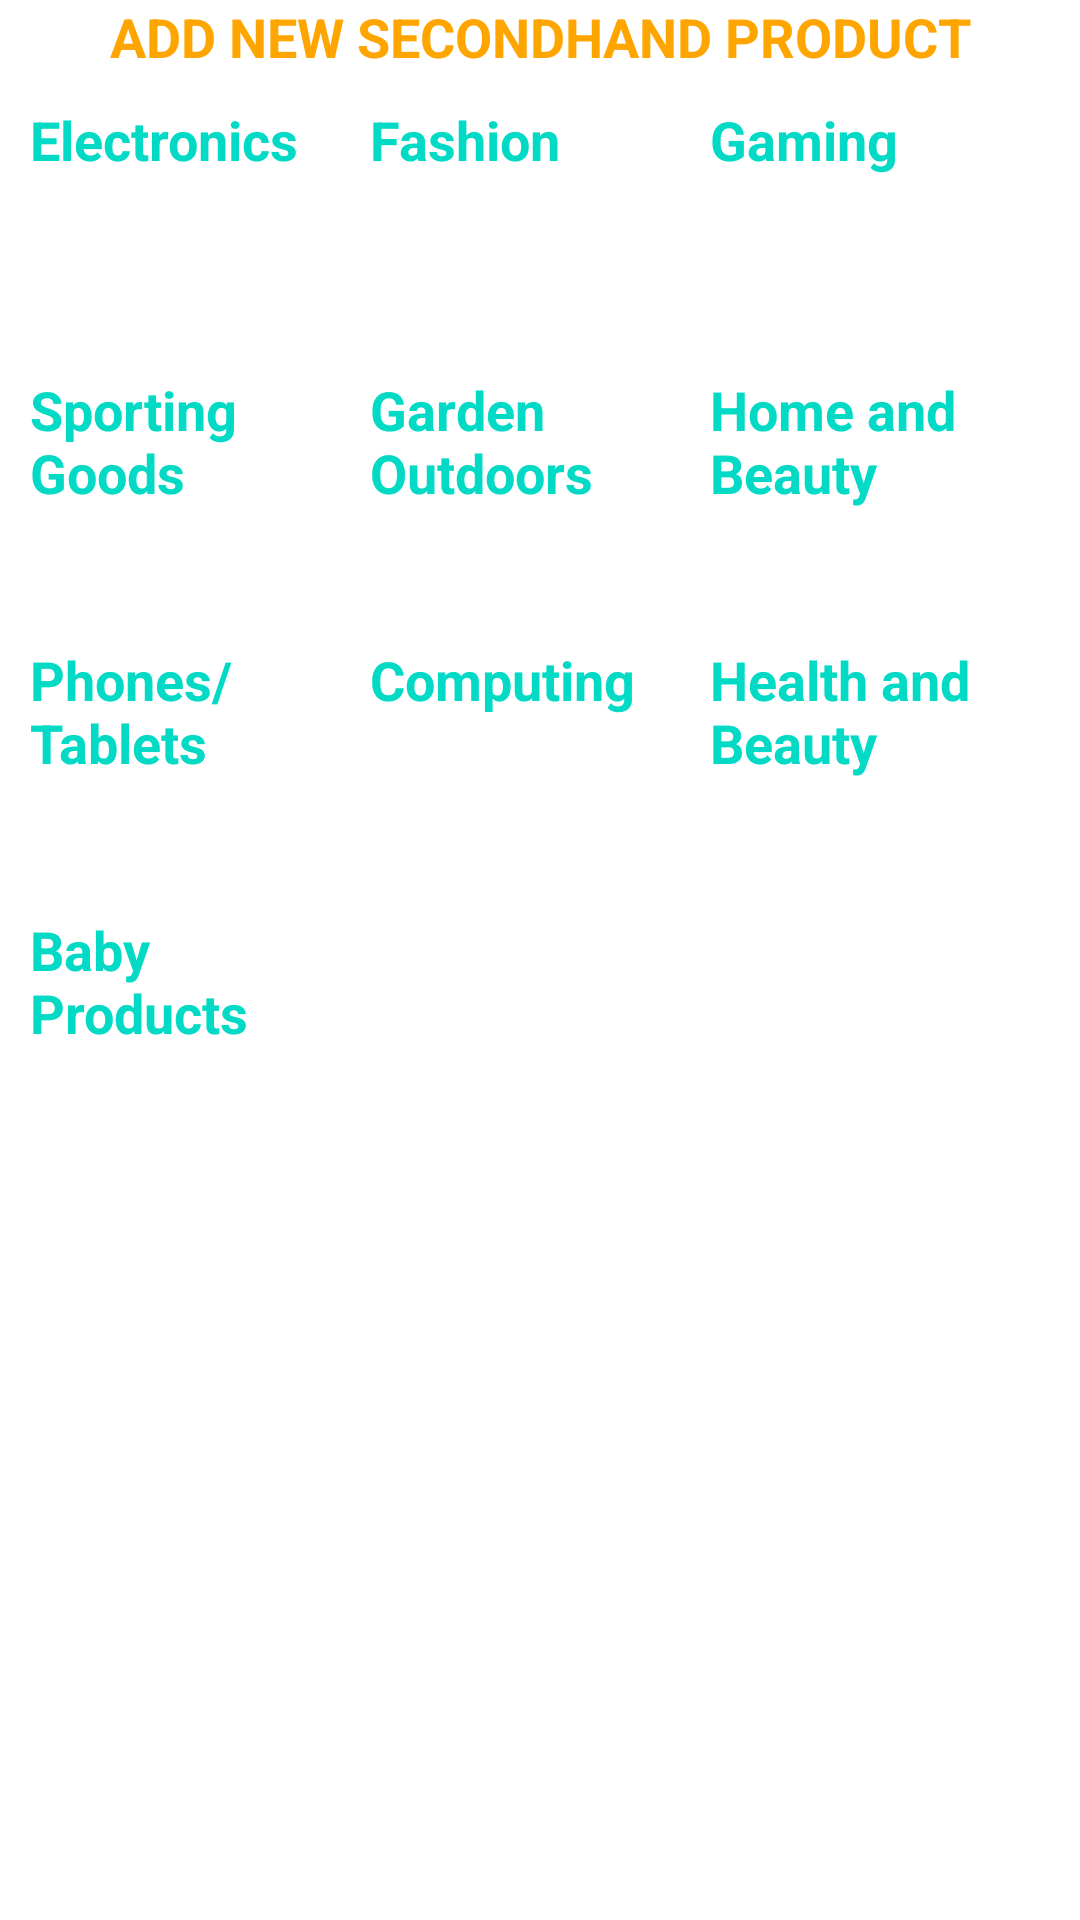

Produce the Android XML layout that renders to this screen, including the resource entries it uses.
<!-- AndroidManifest.xml: application theme Theme.BuSinessPro -->
<!-- res/layout/activity_secondhand_goods_categories.xml -->
<?xml version="1.0" encoding="utf-8"?>
<LinearLayout xmlns:android="http://schemas.android.com/apk/res/android"
    xmlns:app="http://schemas.android.com/apk/res-auto"
    xmlns:tools="http://schemas.android.com/tools"
    android:layout_width="match_parent"
    android:layout_height="match_parent"
    tools:context=".Categories.SecondhandGoodsCategoriesActivity"
    android:orientation="vertical">

    <TextView
        android:id="@+id/txt_add_new_products"
        android:layout_width="match_parent"
        android:layout_height="wrap_content"
        android:text="ADD NEW SECONDHAND PRODUCT"
        android:textSize="18sp"
        android:textStyle="bold"
        android:gravity="center"
        android:textColor="@color/yellow"/>

    <LinearLayout
        android:layout_width="match_parent"
        android:layout_height="70dp"
        android:layout_margin="10dp"
        android:weightSum="3"
        android:orientation="horizontal">

        <TextView
            android:id="@+id/electronics2"
            android:layout_width="0dp"
            android:layout_weight="1"
            android:layout_height="match_parent"
            android:text="Electronics"
            android:textSize="18sp"
            android:textStyle="bold"
            android:textColor="@color/teal_200"/>

        <TextView
            android:id="@+id/fashion2"
            android:layout_width="0dp"
            android:layout_weight="1"
            android:layout_height="match_parent"
            android:text="Fashion"
            android:textSize="18sp"
            android:textStyle="bold"
            android:textColor="@color/teal_200"/>

        <TextView
            android:id="@+id/gaming2"
            android:layout_width="0dp"
            android:layout_weight="1"
            android:layout_height="match_parent"
            android:text="Gaming"
            android:textSize="18sp"
            android:textStyle="bold"
            android:textColor="@color/teal_200"/>

    </LinearLayout>

    <LinearLayout
        android:layout_width="match_parent"
        android:layout_height="70dp"
        android:layout_margin="10dp"
        android:weightSum="3"
        android:orientation="horizontal">

        <TextView
            android:id="@+id/sporting_goods2"
            android:layout_width="0dp"
            android:layout_weight="1"
            android:layout_height="match_parent"
            android:text="Sporting Goods"
            android:textSize="18sp"
            android:textStyle="bold"
            android:textColor="@color/teal_200"/>

        <TextView
            android:id="@+id/garden_outdoors2"
            android:layout_width="0dp"
            android:layout_weight="1"
            android:layout_height="match_parent"
            android:text="Garden Outdoors"
            android:textSize="18sp"
            android:textStyle="bold"
            android:textColor="@color/teal_200"/>

        <TextView
            android:id="@+id/home_beauty2"
            android:layout_width="0dp"
            android:layout_weight="1"
            android:layout_height="match_parent"
            android:text="Home and Beauty"
            android:textSize="18sp"
            android:textStyle="bold"
            android:textColor="@color/teal_200"/>

    </LinearLayout>

    <LinearLayout
        android:layout_width="match_parent"
        android:layout_height="70dp"
        android:layout_margin="10dp"
        android:weightSum="3"
        android:orientation="horizontal">

        <TextView
            android:id="@+id/phones_tablets2"
            android:layout_width="0dp"
            android:layout_weight="1"
            android:layout_height="match_parent"
            android:text="Phones/Tablets"
            android:textSize="18sp"
            android:textStyle="bold"
            android:textColor="@color/teal_200"/>

        <TextView
            android:id="@+id/computing2"
            android:layout_width="0dp"
            android:layout_weight="1"
            android:layout_height="match_parent"
            android:text="Computing"
            android:textSize="18sp"
            android:textStyle="bold"
            android:textColor="@color/teal_200"/>

        <TextView
            android:id="@+id/healthy_beauty2"
            android:layout_width="0dp"
            android:layout_weight="1"
            android:layout_height="match_parent"
            android:text="Health and Beauty"
            android:textSize="18sp"
            android:textStyle="bold"
            android:textColor="@color/teal_200"/>

    </LinearLayout>


    <LinearLayout
        android:layout_width="match_parent"
        android:layout_height="70dp"
        android:layout_margin="10dp"
        android:weightSum="3"
        android:orientation="horizontal">

        <TextView
            android:id="@+id/baby_products2"
            android:layout_width="0dp"
            android:layout_weight="1"
            android:layout_height="match_parent"
            android:text="Baby Products"
            android:textSize="18sp"
            android:textStyle="bold"
            android:textColor="@color/teal_200"/>



    </LinearLayout>



</LinearLayout>
<!-- resources referenced by this layout -->
<resources>
  <color name="teal_200">#FF03DAC5</color>
  <color name="yellow">#ffa500</color>
  <style name="Theme.BuSinessPro" parent="Theme.MaterialComponents.DayNight.NoActionBar">
          
          <item name="colorPrimary">@color/purple_500</item>
          <item name="colorPrimaryVariant">@color/purple_700</item>
          <item name="colorOnPrimary">@color/white</item>
          
          <item name="colorSecondary">@color/teal_200</item>
          <item name="colorSecondaryVariant">@color/teal_700</item>
          <item name="colorOnSecondary">@color/black</item>
          
          <item name="android:statusBarColor" tools:targetApi="l">?attr/colorPrimaryVariant</item>
          
      </style>
  <color name="purple_500">#FF03DAC5</color>
  <color name="purple_700">#ffa500</color>
  <color name="white">#FFFFFFFF</color>
  <color name="teal_700">#FF018786</color>
  <color name="black">#FF000000</color>
</resources>
